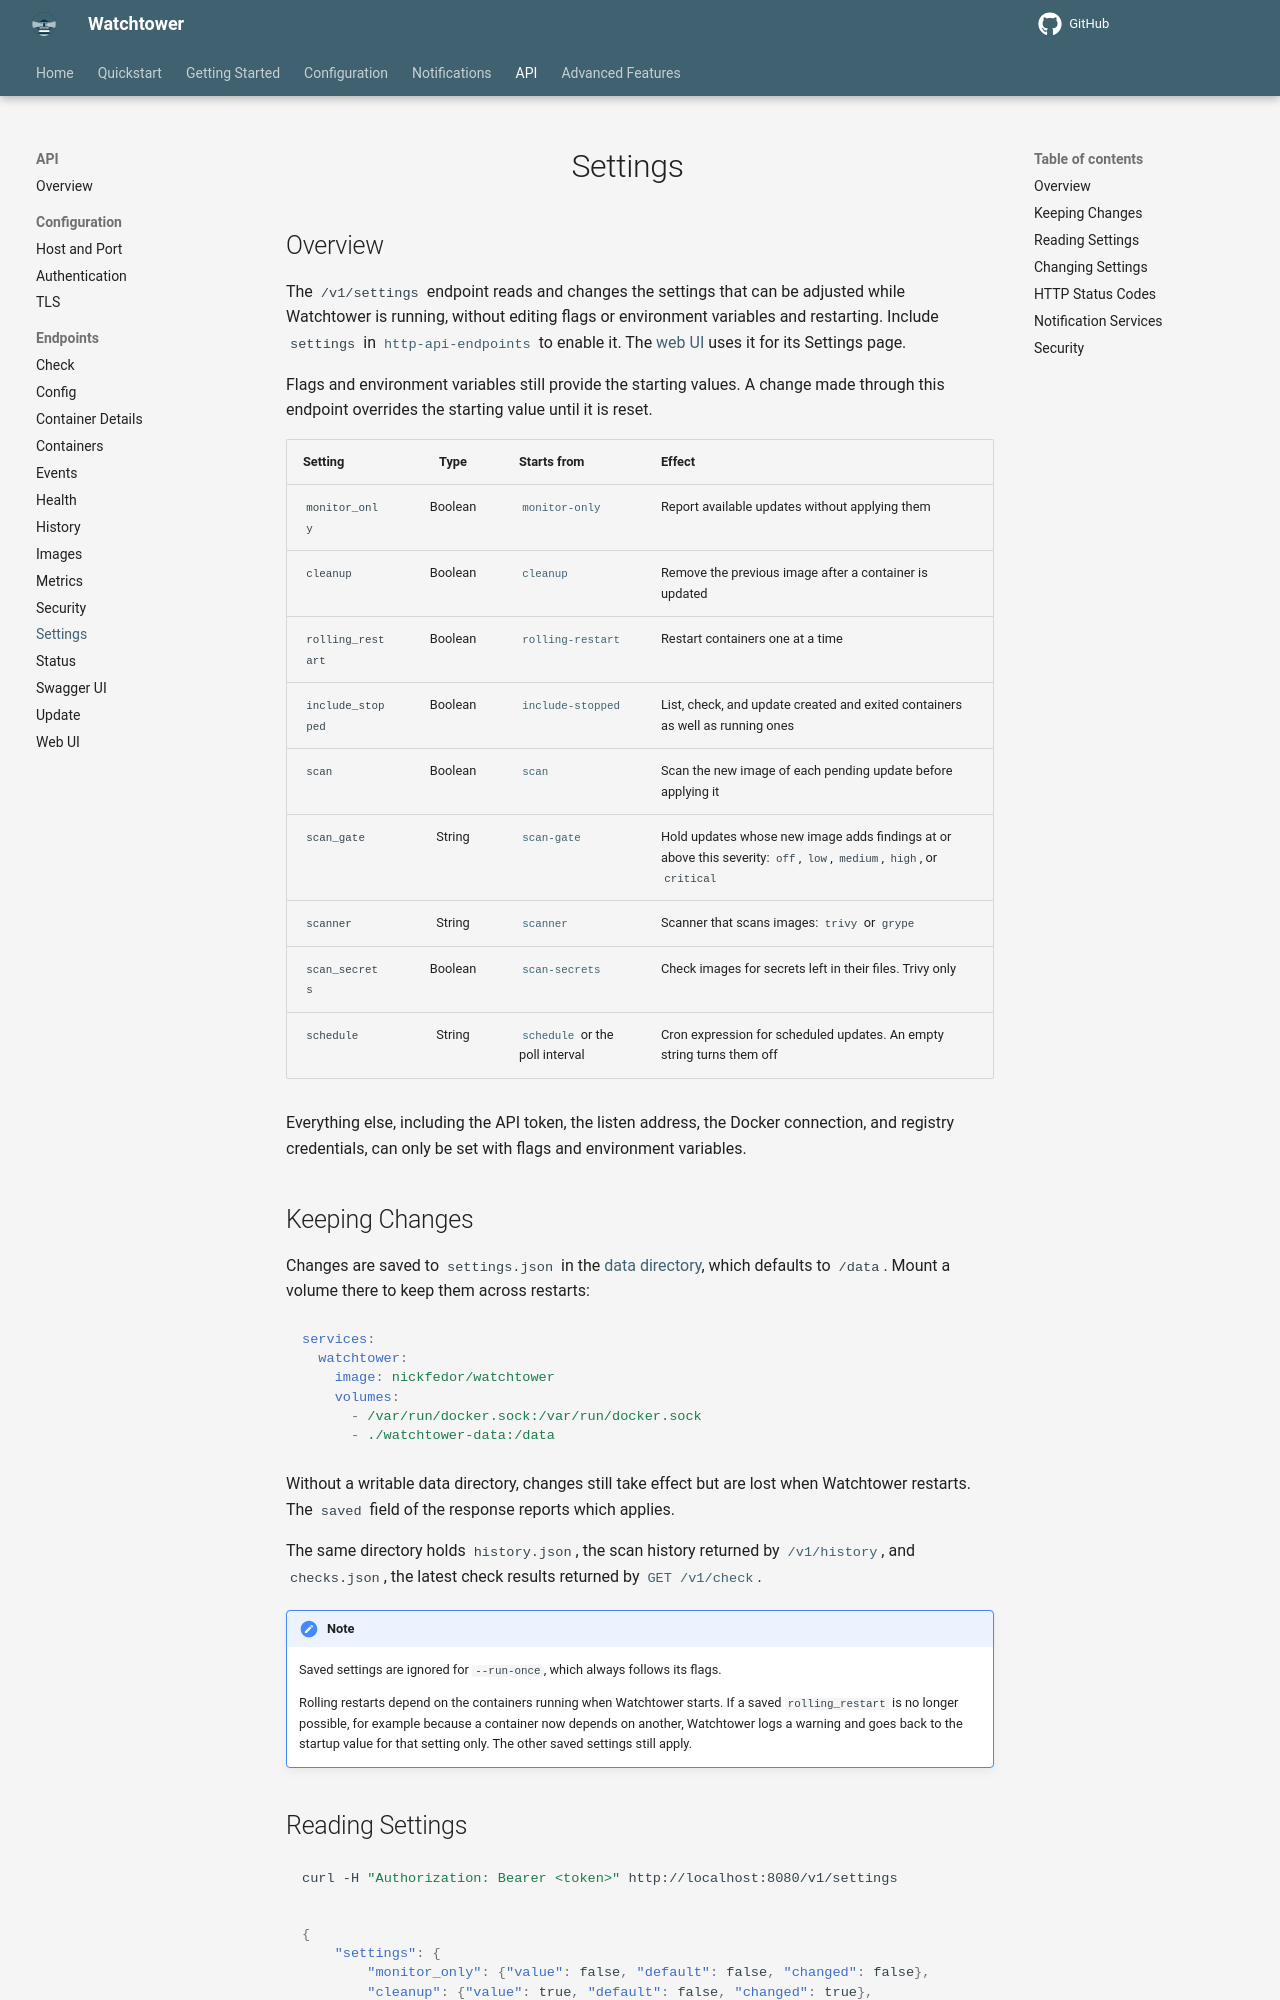

repository: rpeters1430/watchtower · page: dev/http-api/endpoints/settings/index.html · generator: mkdocs

# Settings

## Overview

The `/v1/settings` endpoint reads and changes the settings that can be adjusted while Watchtower is running, without editing flags or environment variables and restarting.
Include `settings` in [`http-api-endpoints`](../../../configuration/http-api/index.md#http_api_endpoints) to enable it. The [web UI](../ui/index.md) uses it for its Settings page.

Flags and environment variables still provide the starting values. A change made through this endpoint overrides the starting value until it is reset.

| **Setting**       | **Type** | **Starts from**                                                                    | **Effect**                                                              |
|:------------------|:--------:|:-----------------------------------------------------------------------------------|:------------------------------------------------------------------------|
| `monitor_only`    | Boolean  | [`monitor-only`](../../../configuration/update-behavior/index.md#monitor_only)               | Report available updates without applying them                          |
| `cleanup`         | Boolean  | [`cleanup`](../../../configuration/update-behavior/index.md#cleanup_old_images)                    | Remove the previous image after a container is updated                  |
| `rolling_restart` | Boolean  | [`rolling-restart`](../../../configuration/update-behavior/index.md#rolling_restart)            | Restart containers one at a time                                        |
| `include_stopped` | Boolean  | [`include-stopped`](../../../configuration/container-selection/index.md#include_stopped_containers) | List, check, and update created and exited containers as well as running ones |
| `scan`            | Boolean  | [`scan`](../../../configuration/image-scanning/index.md#scan)                       | Scan the new image of each pending update before applying it            |
| `scan_gate`       | String   | [`scan-gate`](../../../configuration/image-scanning/index.md#scan-gate)            | Hold updates whose new image adds findings at or above this severity: `off`, `low`, `medium`, `high`, or `critical` |
| `scanner`         | String   | [`scanner`](../../../configuration/image-scanning/index.md#scanner)                | Scanner that scans images: `trivy` or `grype`                           |
| `scan_secrets`    | Boolean  | [`scan-secrets`](../../../configuration/image-scanning/index.md#scan-secrets)      | Check images for secrets left in their files. Trivy only                |
| `schedule`        | String   | [`schedule`](../../../configuration/scheduling/index.md) or the poll interval      | Cron expression for scheduled updates. An empty string turns them off   |

Everything else, including the API token, the listen address, the Docker connection, and registry credentials, can only be set with flags and environment variables.
